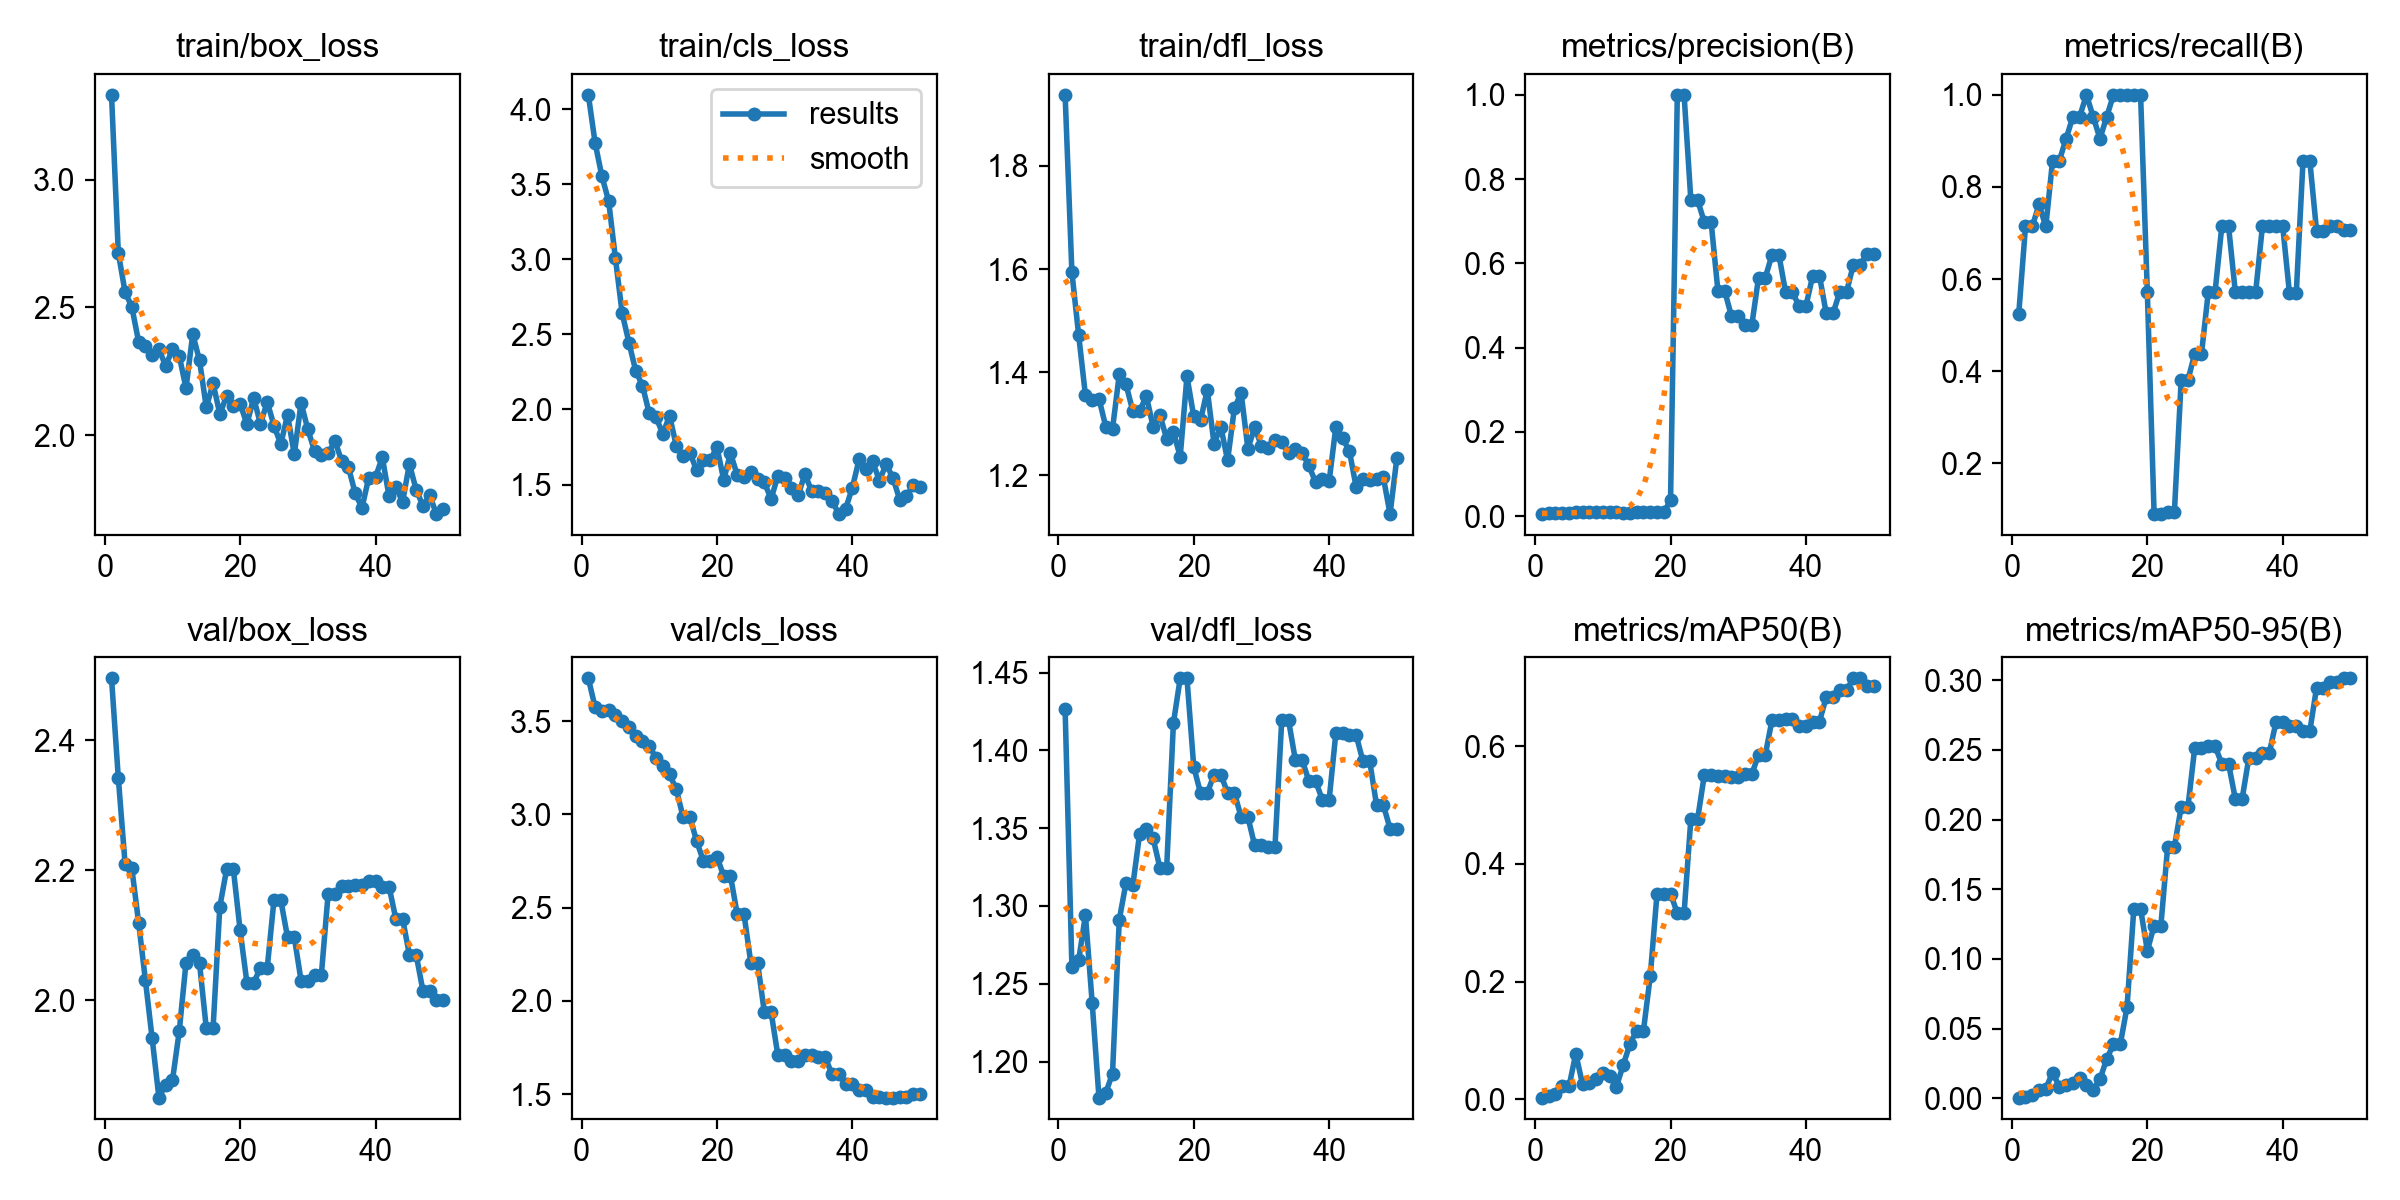

The file beside this chart, header and first rows:
epoch, time, train/box_loss, train/cls_loss, train/dfl_loss, metrics/precision(B), metrics/recall(B), metrics/mAP50(B), metrics/mAP50-95(B), val/box_loss, val/cls_loss, val/dfl_loss, lr/pg0, lr/pg1, lr/pg2
1, 1.824, 3.332, 4.094, 1.938, 0.00462, 0.5238, 0.00261, 0.00051, 2.496, 3.729, 1.426, 6e-05, 6e-05, 6e-05
2, 3.562, 2.714, 3.775, 1.594, 0.00625, 0.7143, 0.0056, 0.00106, 2.343, 3.574, 1.261, 0.0001372, 0.0001372, 0.0001372
3, 5.245, 2.56, 3.553, 1.472, 0.00628, 0.7143, 0.00871, 0.00239, 2.21, 3.551, 1.265, 0.0002113, 0.0002113, 0.0002113
4, 6.946, 2.502, 3.388, 1.355, 0.00701, 0.7619, 0.02214, 0.00576, 2.203, 3.557, 1.294, 0.0002822, 0.0002822, 0.0002822
5, 8.618, 2.366, 3.007, 1.347, 0.00686, 0.7143, 0.02168, 0.0069, 2.12, 3.533, 1.238, 0.0003499, 0.0003499, 0.0003499
6, 10.28, 2.349, 2.64, 1.349, 0.00846, 0.8571, 0.07709, 0.01849, 2.031, 3.502, 1.177, 0.0004145, 0.0004145, 0.0004145
7, 12.02, 2.315, 2.445, 1.295, 0.00891, 0.8571, 0.02529, 0.00836, 1.942, 3.466, 1.18, 0.0004758, 0.0004758, 0.0004758
8, 13.78, 2.336, 2.258, 1.29, 0.00942, 0.9048, 0.02744, 0.00955, 1.851, 3.421, 1.192, 0.0005341, 0.0005341, 0.0005341
9, 15.4, 2.271, 2.158, 1.396, 0.00964, 0.9524, 0.03493, 0.01081, 1.87, 3.394, 1.291, 0.0005891, 0.0005891, 0.0005891
10, 17.03, 2.336, 1.974, 1.376, 0.00949, 0.9524, 0.04413, 0.01438, 1.877, 3.365, 1.315, 0.000641, 0.000641, 0.000641
11, 18.66, 2.312, 1.949, 1.324, 0.00966, 1, 0.03886, 0.00948, 1.952, 3.303, 1.313, 0.0006897, 0.0006897, 0.0006897
12, 20.29, 2.184, 1.837, 1.324, 0.00894, 0.9524, 0.0211, 0.00631, 2.058, 3.259, 1.346, 0.0007353, 0.0007353, 0.0007353
13, 21.96, 2.396, 1.958, 1.354, 0.00815, 0.9048, 0.05773, 0.01367, 2.07, 3.214, 1.349, 0.0007776, 0.0007776, 0.0007776
14, 23.59, 2.292, 1.758, 1.294, 0.00837, 0.9524, 0.09382, 0.02829, 2.057, 3.133, 1.343, 0.0008169, 0.0008169, 0.0008169
15, 25.21, 2.109, 1.689, 1.317, 0.00875, 1, 0.1167, 0.03871, 1.957, 2.985, 1.324, 0.0008529, 0.0008529, 0.0008529
16, 26.83, 2.203, 1.713, 1.271, 0.00875, 1, 0.1167, 0.03871, 1.957, 2.985, 1.324, 0.0008858, 0.0008858, 0.0008858
17, 28.47, 2.083, 1.594, 1.284, 0.00875, 1, 0.209, 0.06547, 2.144, 2.856, 1.418, 0.0009155, 0.0009155, 0.0009155
18, 30.09, 2.153, 1.664, 1.237, 0.00875, 1, 0.3492, 0.1359, 2.202, 2.75, 1.446, 0.000942, 0.000942, 0.000942
19, 31.7, 2.115, 1.663, 1.392, 0.00875, 1, 0.3492, 0.1359, 2.202, 2.75, 1.446, 0.0009654, 0.0009654, 0.0009654
20, 33.33, 2.123, 1.75, 1.314, 0.03714, 0.5714, 0.3495, 0.1059, 2.108, 2.772, 1.389, 0.0009856, 0.0009856, 0.0009856
21, 34.97, 2.043, 1.531, 1.307, 1, 0.08974, 0.3165, 0.1238, 2.027, 2.669, 1.373, 0.001003, 0.001003, 0.001003
22, 36.6, 2.146, 1.709, 1.366, 1, 0.08974, 0.3165, 0.1238, 2.027, 2.669, 1.373, 0.001017, 0.001017, 0.001017
23, 38.22, 2.044, 1.564, 1.261, 0.7502, 0.09524, 0.4765, 0.1805, 2.05, 2.464, 1.384, 0.001027, 0.001027, 0.001027
24, 39.82, 2.13, 1.549, 1.295, 0.7502, 0.09524, 0.4765, 0.1805, 2.05, 2.464, 1.384, 0.001035, 0.001035, 0.001035
25, 41.46, 2.038, 1.581, 1.229, 0.697, 0.381, 0.552, 0.209, 2.155, 2.205, 1.373, 0.001039, 0.001039, 0.001039
26, 43.06, 1.965, 1.534, 1.33, 0.697, 0.381, 0.552, 0.209, 2.155, 2.205, 1.373, 0.00101, 0.00101, 0.00101
27, 44.74, 2.079, 1.514, 1.36, 0.5345, 0.4379, 0.5498, 0.2514, 2.097, 1.939, 1.357, 0.0009704, 0.0009704, 0.0009704
28, 46.37, 1.925, 1.405, 1.252, 0.5345, 0.4379, 0.5498, 0.2514, 2.097, 1.939, 1.357, 0.0009308, 0.0009308, 0.0009308
29, 48.03, 2.126, 1.559, 1.293, 0.4741, 0.5714, 0.5478, 0.2527, 2.031, 1.708, 1.339, 0.0008912, 0.0008912, 0.0008912
30, 49.69, 2.023, 1.543, 1.257, 0.4741, 0.5714, 0.5478, 0.2527, 2.031, 1.708, 1.339, 0.0008516, 0.0008516, 0.0008516
31, 51.36, 1.937, 1.479, 1.253, 0.4526, 0.7143, 0.5525, 0.24, 2.04, 1.676, 1.338, 0.000812, 0.000812, 0.000812
32, 52.98, 1.924, 1.432, 1.269, 0.4526, 0.7143, 0.5525, 0.24, 2.04, 1.676, 1.338, 0.0007724, 0.0007724, 0.0007724
33, 54.63, 1.929, 1.569, 1.265, 0.5663, 0.5714, 0.5858, 0.2148, 2.164, 1.707, 1.419, 0.0007328, 0.0007328, 0.0007328
34, 56.25, 1.977, 1.455, 1.243, 0.5663, 0.5714, 0.5858, 0.2148, 2.164, 1.707, 1.419, 0.0006932, 0.0006932, 0.0006932
35, 57.89, 1.899, 1.458, 1.25, 0.6206, 0.5714, 0.6454, 0.2444, 2.176, 1.697, 1.394, 0.0006536, 0.0006536, 0.0006536
36, 59.49, 1.875, 1.441, 1.244, 0.6206, 0.5714, 0.6454, 0.2444, 2.176, 1.697, 1.394, 0.000614, 0.000614, 0.000614
37, 61.11, 1.772, 1.393, 1.219, 0.5312, 0.7143, 0.6474, 0.2474, 2.177, 1.606, 1.38, 0.0005744, 0.0005744, 0.0005744
38, 62.71, 1.716, 1.304, 1.187, 0.5312, 0.7143, 0.6474, 0.2474, 2.177, 1.606, 1.38, 0.0005348, 0.0005348, 0.0005348
39, 64.32, 1.833, 1.339, 1.194, 0.4987, 0.7143, 0.6348, 0.2697, 2.183, 1.555, 1.368, 0.0004952, 0.0004952, 0.0004952
40, 65.92, 1.836, 1.479, 1.189, 0.4987, 0.7143, 0.6348, 0.2697, 2.183, 1.555, 1.368, 0.0004556, 0.0004556, 0.0004556
41, 67.57, 1.913, 1.668, 1.294, 0.5704, 0.569, 0.6421, 0.2669, 2.175, 1.522, 1.411, 0.000416, 0.000416, 0.000416
42, 69.18, 1.76, 1.601, 1.272, 0.5704, 0.569, 0.6421, 0.2669, 2.175, 1.522, 1.411, 0.0003764, 0.0003764, 0.0003764
43, 70.79, 1.798, 1.654, 1.247, 0.4811, 0.8571, 0.6838, 0.2634, 2.126, 1.485, 1.41, 0.0003368, 0.0003368, 0.0003368
44, 72.37, 1.738, 1.527, 1.177, 0.4811, 0.8571, 0.6838, 0.2634, 2.126, 1.485, 1.41, 0.0002972, 0.0002972, 0.0002972
45, 73.97, 1.887, 1.636, 1.192, 0.5321, 0.7042, 0.6955, 0.2945, 2.07, 1.481, 1.393, 0.0002576, 0.0002576, 0.0002576
46, 75.56, 1.787, 1.545, 1.191, 0.5321, 0.7042, 0.6955, 0.2945, 2.07, 1.481, 1.393, 0.000218, 0.000218, 0.000218
47, 77.18, 1.724, 1.399, 1.193, 0.5958, 0.7143, 0.7158, 0.2986, 2.015, 1.487, 1.365, 0.0001784, 0.0001784, 0.0001784
48, 78.77, 1.764, 1.421, 1.197, 0.5958, 0.7143, 0.7158, 0.2986, 2.015, 1.487, 1.365, 0.0001388, 0.0001388, 0.0001388
49, 80.39, 1.691, 1.497, 1.125, 0.6223, 0.7065, 0.7028, 0.3013, 2.001, 1.499, 1.35, 9.92e-05, 9.92e-05, 9.92e-05
50, 81.99, 1.712, 1.484, 1.233, 0.6223, 0.7065, 0.7028, 0.3013, 2.001, 1.499, 1.35, 5.96e-05, 5.96e-05, 5.96e-05
